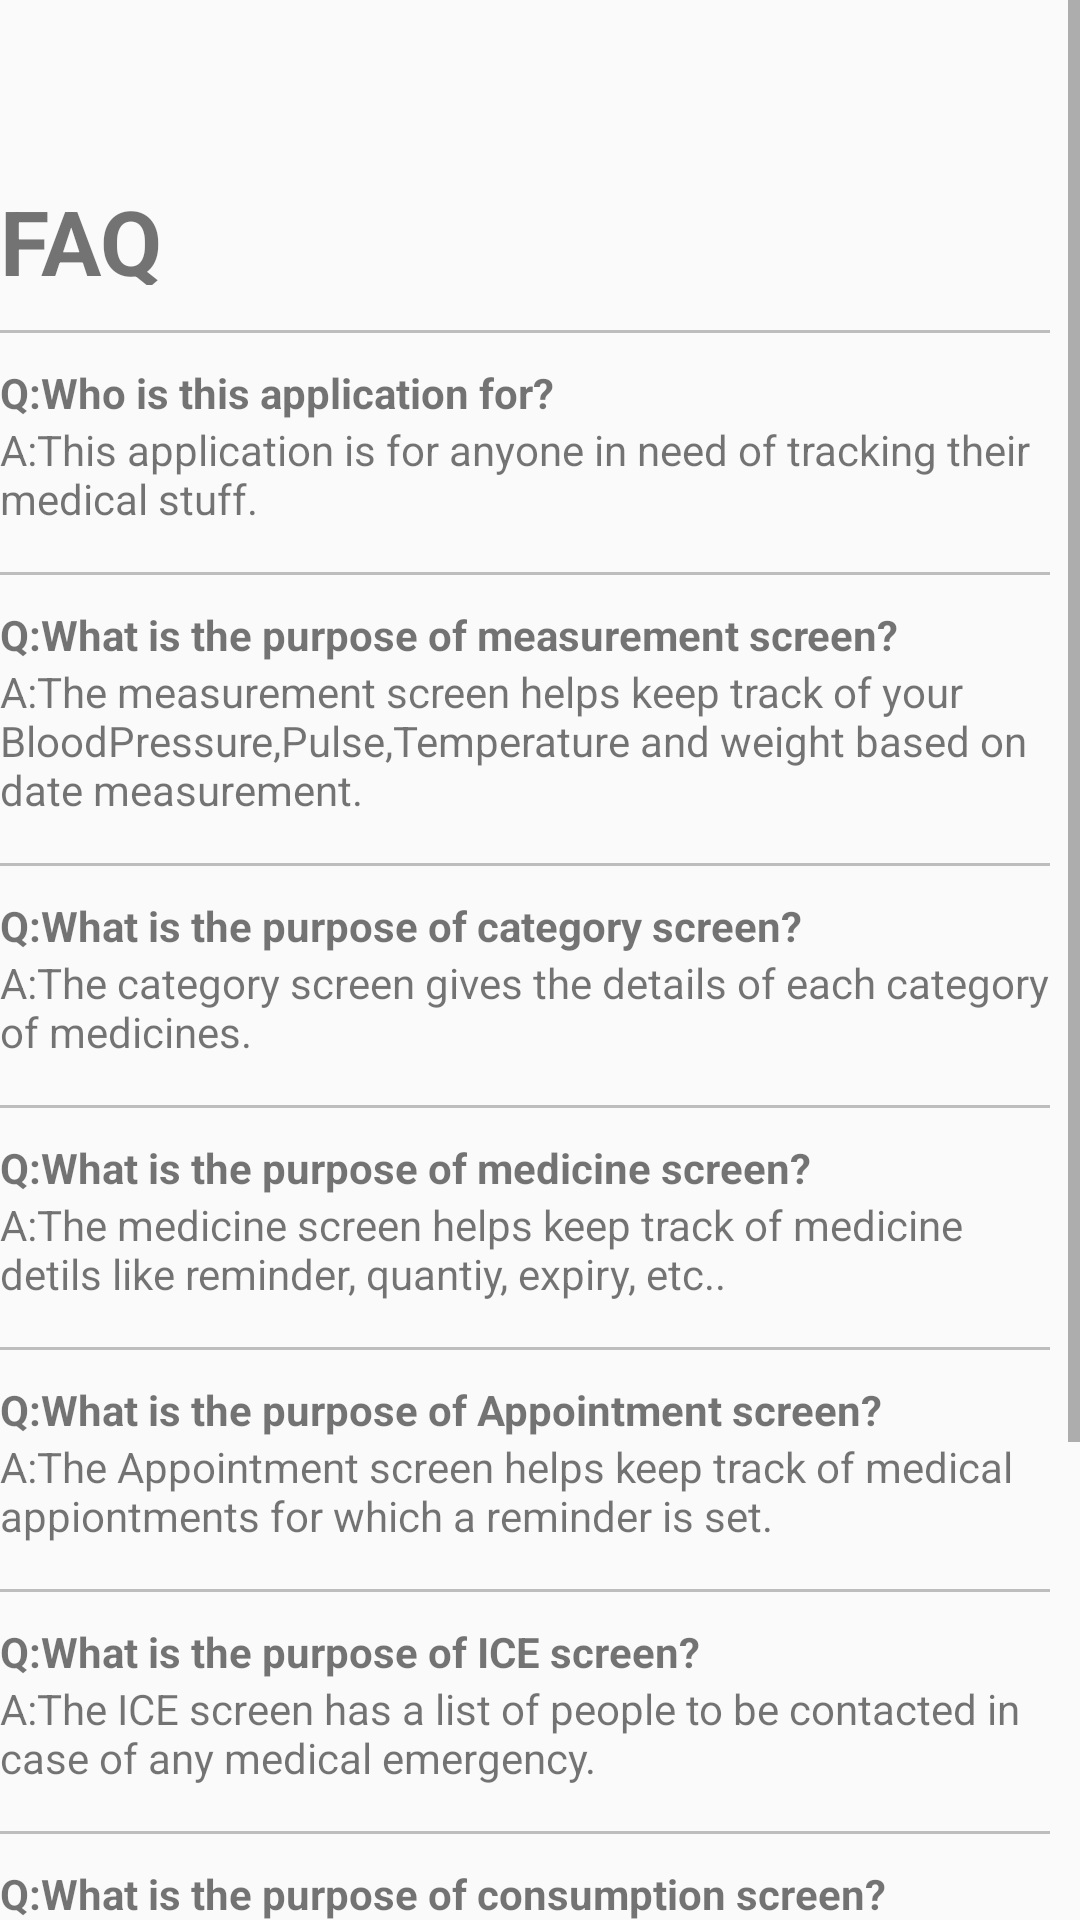

This screen was rendered from an Android layout file. Write that file and the resources it references.
<!-- AndroidManifest.xml: application theme AppTheme -->
<!-- res/layout/report_fragment.xml -->
<ScrollView xmlns:android="http://schemas.android.com/apk/res/android"
    android:layout_width="fill_parent"
    android:layout_height="wrap_content"
    android:orientation="vertical"
    android:fillViewport="false">

    <LinearLayout xmlns:android="http://schemas.android.com/apk/res/android"
        xmlns:tools="http://schemas.android.com/tools"
        android:layout_width="match_parent"
        android:layout_height="match_parent"
        android:orientation="vertical"
        android:layout_marginRight="10dp"
        tools:context="sg.edu.nus.iss.se.ft05.medipal.fragments.HelpFragment">

        <TextView
            android:layout_width="match_parent"
            android:layout_height="35dp"
            android:layout_marginTop="60dp"
            android:layout_marginLeft="@dimen/activity_horizontal_margin"
            android:layout_marginBottom="15dp"
            android:textStyle="bold"
            android:textSize="30dp"
            android:text="FAQ" />
        <View
            android:layout_width="match_parent"
            android:layout_height="1dp"
            android:background="@color/colorDivider"
            android:layout_marginBottom="5pt" />

        <TextView
            android:layout_width="match_parent"
            android:layout_height="wrap_content"
            android:layout_marginLeft="@dimen/activity_horizontal_margin"
            android:textStyle="bold"
            android:text="Q:Who is this application for?" />
        <TextView
            android:layout_width="match_parent"
            android:layout_height="wrap_content"
            android:layout_marginLeft="@dimen/activity_horizontal_margin"
            android:layout_marginBottom="15dp"
            android:text="A:This application is for anyone in need of tracking their medical stuff." />

        <View
            android:layout_width="match_parent"
            android:layout_height="1dp"
            android:background="@color/colorDivider"
            android:layout_marginBottom="5pt" />
        <TextView
            android:layout_width="match_parent"
            android:layout_height="wrap_content"
            android:layout_marginLeft="@dimen/activity_horizontal_margin"
            android:textStyle="bold"
            android:text="Q:What is the purpose of measurement screen?" />
        <TextView
            android:layout_width="match_parent"
            android:layout_height="wrap_content"
            android:layout_marginLeft="@dimen/activity_horizontal_margin"
            android:layout_marginBottom="15dp"
            android:text="A:The measurement screen helps keep track of your BloodPressure,Pulse,Temperature and weight based on date measurement." />

        <View
            android:layout_width="match_parent"
            android:layout_height="1dp"
            android:background="@color/colorDivider"
            android:layout_marginBottom="5pt"/>
        <TextView
            android:layout_width="match_parent"
            android:layout_height="wrap_content"
            android:layout_marginLeft="@dimen/activity_horizontal_margin"
            android:textStyle="bold"
            android:text="Q:What is the purpose of category screen?" />
        <TextView
            android:layout_width="match_parent"
            android:layout_height="wrap_content"
            android:layout_marginLeft="@dimen/activity_horizontal_margin"
            android:layout_marginBottom="15dp"
            android:text="A:The category screen gives the details of each category of medicines." />

        <View
            android:layout_width="match_parent"
            android:layout_height="1dp"
            android:background="@color/colorDivider"
            android:layout_marginBottom="5pt" />
        <TextView
            android:layout_width="match_parent"
            android:layout_height="wrap_content"
            android:layout_marginLeft="@dimen/activity_horizontal_margin"
            android:textStyle="bold"
            android:text="Q:What is the purpose of medicine screen?" />
        <TextView
            android:layout_width="match_parent"
            android:layout_height="wrap_content"
            android:layout_marginLeft="@dimen/activity_horizontal_margin"
            android:layout_marginBottom="15dp"
            android:text="A:The medicine screen helps keep track of medicine detils like reminder, quantiy, expiry, etc.." />

        <View
            android:layout_width="match_parent"
            android:layout_height="1dp"
            android:background="@color/colorDivider"
            android:layout_marginBottom="5pt" />
        <TextView
            android:layout_width="match_parent"
            android:layout_height="wrap_content"
            android:layout_marginLeft="@dimen/activity_horizontal_margin"
            android:textStyle="bold"
            android:text="Q:What is the purpose of Appointment screen?" />
        <TextView
            android:layout_width="match_parent"
            android:layout_height="wrap_content"
            android:layout_marginLeft="@dimen/activity_horizontal_margin"
            android:layout_marginBottom="15dp"
            android:text="A:The Appointment screen helps keep track of medical appiontments for which a reminder is set." />

        <View
            android:layout_width="match_parent"
            android:layout_height="1dp"
            android:background="@color/colorDivider"
            android:layout_marginBottom="5pt" />
        <TextView
            android:layout_width="match_parent"
            android:layout_height="wrap_content"
            android:layout_marginLeft="@dimen/activity_horizontal_margin"
            android:textStyle="bold"
            android:text="Q:What is the purpose of ICE screen?" />
        <TextView
            android:layout_width="match_parent"
            android:layout_height="wrap_content"
            android:layout_marginLeft="@dimen/activity_horizontal_margin"
            android:layout_marginBottom="15dp"
            android:text="A:The ICE screen has a list of people to be contacted in case of any medical emergency." />

        <View
            android:layout_width="match_parent"
            android:layout_height="1dp"
            android:background="@color/colorDivider"
            android:layout_marginBottom="5pt"/>
        <TextView
            android:layout_width="match_parent"
            android:layout_height="wrap_content"
            android:layout_marginLeft="@dimen/activity_horizontal_margin"
            android:textStyle="bold"
            android:text="Q:What is the purpose of consumption screen?" />
        <TextView
            android:layout_width="match_parent"
            android:layout_height="wrap_content"
            android:layout_marginLeft="@dimen/activity_horizontal_margin"
            android:layout_marginBottom="15dp"
            android:text="A:The consumption screen helps keep track of medicine consumed by the user." />

        <View
            android:layout_width="match_parent"
            android:layout_height="1dp"
            android:background="@color/colorDivider"
            android:layout_marginBottom="5pt"/>
        <TextView
            android:layout_width="match_parent"
            android:layout_height="wrap_content"
            android:layout_marginLeft="@dimen/activity_horizontal_margin"
            android:textStyle="bold"
            android:text="Q:What is the purpose of HealthBio screen?" />
        <TextView
            android:layout_width="match_parent"
            android:layout_height="wrap_content"
            android:layout_marginLeft="@dimen/activity_horizontal_margin"
            android:layout_marginBottom="15dp"
            android:text="A:The HealthBio screen keeps the details of any medical condition the user is having ." />

        <View
            android:layout_width="match_parent"
            android:layout_height="1dp"
            android:background="@color/colorDivider"
            android:layout_marginBottom="5pt"/>
        <TextView
            android:layout_width="match_parent"
            android:layout_height="wrap_content"
            android:layout_marginLeft="@dimen/activity_horizontal_margin"
            android:textStyle="bold"
            android:text="Q:What is the purpose of PersonalBio screen?" />
        <TextView
            android:layout_width="match_parent"
            android:layout_height="wrap_content"
            android:layout_marginLeft="@dimen/activity_horizontal_margin"
            android:layout_marginBottom="15dp"
            android:text="A:The PersonalBio screen keeps the personal details of the user." />

    </LinearLayout>
</ScrollView>
<!-- resources referenced by this layout -->
<resources>
  <color name="colorDivider">#bdbdbd</color>
  <style name="AppTheme" parent="Theme.AppCompat.Light.DarkActionBar">
          
          <item name="colorPrimary">@color/colorPrimary</item>
          <item name="colorPrimaryDark">@color/colorPrimaryDark</item>
          <item name="colorAccent">@color/colorAccent</item>
      </style>
  <color name="colorPrimary">#009688</color>
  <color name="colorPrimaryDark">#00796B</color>
  <color name="colorAccent">#009688</color>
</resources>
